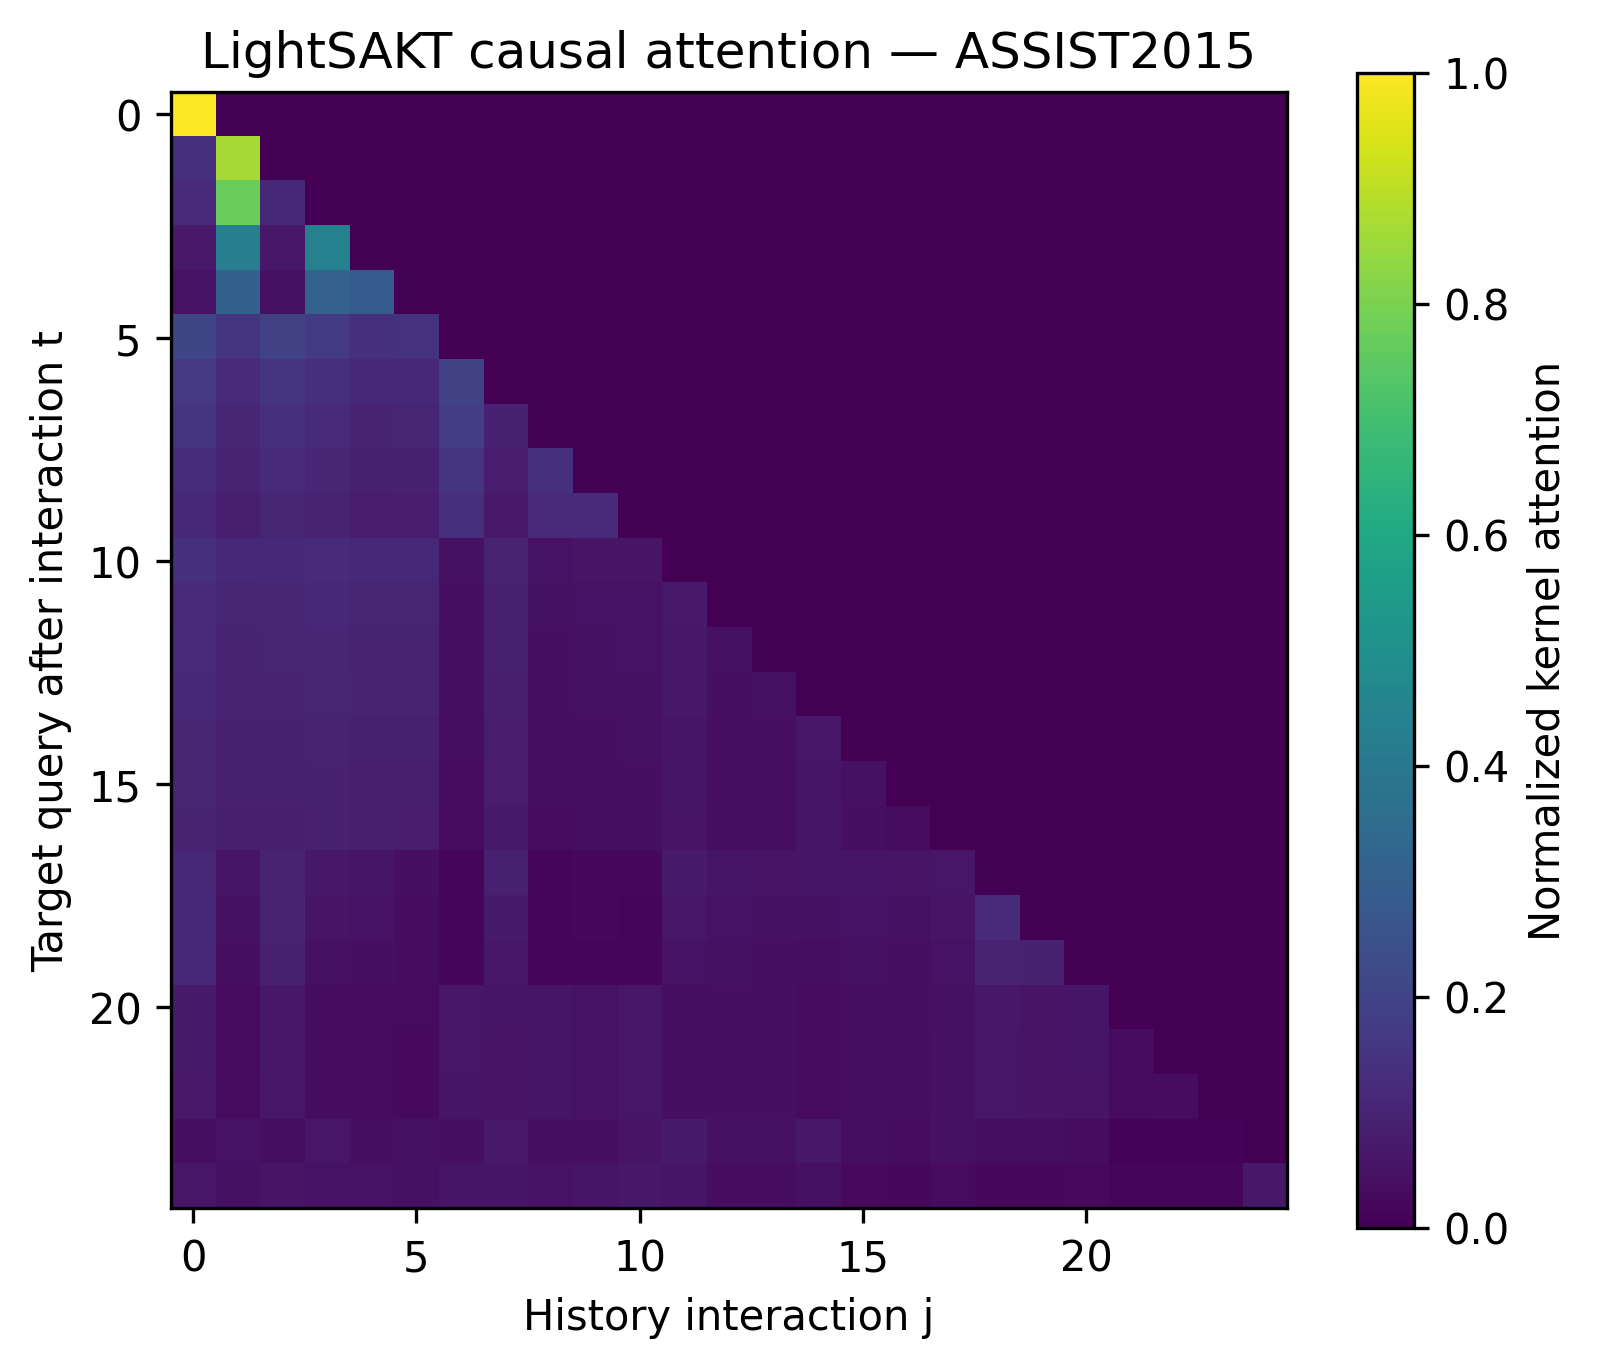

The file beside this chart, header and first rows:
target_query_index, 0, 1, 2, 3, 4, 5, 6, 7, 8, 9, 10, 11, 12, 13, 14, 15, 16, 17, 18, 19, 20, 21, 22
0, 1.0, 0.0, 0.0, 0.0, 0.0, 0.0, 0.0, 0.0, 0.0, 0.0, 0.0, 0.0, 0.0, 0.0, 0.0, 0.0, 0.0, 0.0, 0.0, 0.0, 0.0, 0.0, 0.0
1, 0.135, 0.865, 0.0, 0.0, 0.0, 0.0, 0.0, 0.0, 0.0, 0.0, 0.0, 0.0, 0.0, 0.0, 0.0, 0.0, 0.0, 0.0, 0.0, 0.0, 0.0, 0.0, 0.0
2, 0.1187, 0.7708, 0.1105, 0.0, 0.0, 0.0, 0.0, 0.0, 0.0, 0.0, 0.0, 0.0, 0.0, 0.0, 0.0, 0.0, 0.0, 0.0, 0.0, 0.0, 0.0, 0.0, 0.0
3, 0.0668, 0.4295, 0.06335, 0.4404, 0.0, 0.0, 0.0, 0.0, 0.0, 0.0, 0.0, 0.0, 0.0, 0.0, 0.0, 0.0, 0.0, 0.0, 0.0, 0.0, 0.0, 0.0, 0.0
4, 0.0481, 0.3067, 0.04633, 0.3143, 0.2845, 0.0, 0.0, 0.0, 0.0, 0.0, 0.0, 0.0, 0.0, 0.0, 0.0, 0.0, 0.0, 0.0, 0.0, 0.0, 0.0, 0.0, 0.0
5, 0.208, 0.1487, 0.1923, 0.1707, 0.1357, 0.1445, 0.0, 0.0, 0.0, 0.0, 0.0, 0.0, 0.0, 0.0, 0.0, 0.0, 0.0, 0.0, 0.0, 0.0, 0.0, 0.0, 0.0
6, 0.1652, 0.12, 0.1526, 0.1371, 0.1101, 0.1164, 0.1985, 0.0, 0.0, 0.0, 0.0, 0.0, 0.0, 0.0, 0.0, 0.0, 0.0, 0.0, 0.0, 0.0, 0.0, 0.0, 0.0
7, 0.1508, 0.1086, 0.1393, 0.1244, 0.09932, 0.1055, 0.1811, 0.09105, 0.0, 0.0, 0.0, 0.0, 0.0, 0.0, 0.0, 0.0, 0.0, 0.0, 0.0, 0.0, 0.0, 0.0, 0.0
8, 0.1285, 0.0941, 0.1186, 0.1073, 0.08647, 0.09123, 0.1546, 0.07895, 0.1402, 0.0, 0.0, 0.0, 0.0, 0.0, 0.0, 0.0, 0.0, 0.0, 0.0, 0.0, 0.0, 0.0, 0.0
9, 0.1121, 0.08293, 0.1034, 0.09431, 0.07644, 0.08031, 0.1349, 0.06961, 0.122, 0.124, 0.0, 0.0, 0.0, 0.0, 0.0, 0.0, 0.0, 0.0, 0.0, 0.0, 0.0, 0.0, 0.0
10, 0.1333, 0.1123, 0.1149, 0.1205, 0.1113, 0.1102, 0.04497, 0.09991, 0.04716, 0.051, 0.0545, 0.0, 0.0, 0.0, 0.0, 0.0, 0.0, 0.0, 0.0, 0.0, 0.0, 0.0, 0.0
11, 0.1243, 0.1048, 0.107, 0.1127, 0.104, 0.1029, 0.04166, 0.09241, 0.04375, 0.04734, 0.05059, 0.06867, 0.0, 0.0, 0.0, 0.0, 0.0, 0.0, 0.0, 0.0, 0.0, 0.0, 0.0
12, 0.1188, 0.1002, 0.1023, 0.1077, 0.09939, 0.09841, 0.03985, 0.0884, 0.04184, 0.04528, 0.04838, 0.06571, 0.04371, 0.0, 0.0, 0.0, 0.0, 0.0, 0.0, 0.0, 0.0, 0.0, 0.0
13, 0.1138, 0.09592, 0.09791, 0.1032, 0.09521, 0.09425, 0.03808, 0.08445, 0.04, 0.0433, 0.04626, 0.06268, 0.04184, 0.04311, 0.0, 0.0, 0.0, 0.0, 0.0, 0.0, 0.0, 0.0, 0.0
14, 0.1071, 0.09029, 0.09201, 0.09735, 0.08976, 0.08883, 0.03562, 0.07888, 0.03747, 0.04058, 0.04336, 0.05825, 0.03933, 0.0403, 0.06084, 0.0, 0.0, 0.0, 0.0, 0.0, 0.0, 0.0, 0.0
15, 0.1023, 0.08626, 0.08795, 0.09294, 0.08571, 0.08483, 0.0341, 0.07554, 0.03585, 0.03882, 0.04148, 0.05588, 0.03759, 0.03859, 0.05838, 0.04377, 0.0, 0.0, 0.0, 0.0, 0.0, 0.0, 0.0
16, 0.09892, 0.08339, 0.08502, 0.08985, 0.08286, 0.08201, 0.03296, 0.07302, 0.03466, 0.03752, 0.0401, 0.054, 0.03634, 0.0373, 0.05642, 0.04232, 0.03333, 0.0, 0.0, 0.0, 0.0, 0.0, 0.0
17, 0.1148, 0.05505, 0.09616, 0.06252, 0.0585, 0.03992, 0.01674, 0.08625, 0.01777, 0.02279, 0.02101, 0.07346, 0.05717, 0.05409, 0.05692, 0.0555, 0.05135, 0.05998, 0.0, 0.0, 0.0, 0.0, 0.0
18, 0.113, 0.04652, 0.09455, 0.05265, 0.04849, 0.03499, 0.0148, 0.07274, 0.01672, 0.01987, 0.01926, 0.05912, 0.05009, 0.04625, 0.04544, 0.04849, 0.04537, 0.05224, 0.1194, 0.0, 0.0, 0.0, 0.0
19, 0.1117, 0.0414, 0.09345, 0.04673, 0.04249, 0.03202, 0.01363, 0.06462, 0.01607, 0.01811, 0.0182, 0.05054, 0.04582, 0.04153, 0.03856, 0.04426, 0.04175, 0.04758, 0.09831, 0.09322, 0.0, 0.0, 0.0
20, 0.07359, 0.03042, 0.06514, 0.03419, 0.02938, 0.02739, 0.06225, 0.05486, 0.05852, 0.04993, 0.06242, 0.03735, 0.0428, 0.04184, 0.03034, 0.03793, 0.03945, 0.04665, 0.06423, 0.05398, 0.05733, 0.0, 0.0
21, 0.07084, 0.02956, 0.06277, 0.03318, 0.02859, 0.02654, 0.06042, 0.05341, 0.05686, 0.04854, 0.06058, 0.0363, 0.04152, 0.04064, 0.02952, 0.0368, 0.03823, 0.04521, 0.06243, 0.05248, 0.05571, 0.02986, 0.0
22, 0.06794, 0.02867, 0.06028, 0.03213, 0.02778, 0.02567, 0.05851, 0.05191, 0.05515, 0.04711, 0.05868, 0.03522, 0.04018, 0.03939, 0.02868, 0.03563, 0.03696, 0.04371, 0.06056, 0.05092, 0.05403, 0.02877, 0.03212
23, 0.04045, 0.0482, 0.03812, 0.06158, 0.04082, 0.04558, 0.04076, 0.07009, 0.04133, 0.04023, 0.05187, 0.07384, 0.04485, 0.04544, 0.06609, 0.03739, 0.03187, 0.04636, 0.0378, 0.03597, 0.03193, 0.008619, 0.009321
24, 0.06024, 0.0465, 0.05132, 0.04975, 0.04864, 0.04529, 0.05743, 0.05708, 0.04924, 0.05475, 0.06567, 0.05665, 0.0318, 0.03473, 0.04519, 0.02372, 0.02269, 0.03013, 0.02341, 0.02025, 0.02364, 0.01212, 0.01271
25, 0.05535, 0.04212, 0.04728, 0.04508, 0.04397, 0.04107, 0.05222, 0.05193, 0.045, 0.04995, 0.05982, 0.05131, 0.02897, 0.03144, 0.04093, 0.02152, 0.02062, 0.02741, 0.02163, 0.01873, 0.02176, 0.01112, 0.01164
26, 0.05087, 0.03811, 0.04358, 0.04081, 0.0397, 0.03722, 0.04746, 0.04722, 0.04111, 0.04556, 0.05447, 0.04642, 0.02638, 0.02842, 0.03702, 0.0195, 0.01872, 0.02491, 0.02, 0.01734, 0.02004, 0.01021, 0.01065
27, 0.07682, 0.06995, 0.04931, 0.07712, 0.07178, 0.06245, 0.02218, 0.05758, 0.02065, 0.02436, 0.02548, 0.06728, 0.0139, 0.0102, 0.07094, 0.01323, 0.008979, 0.01376, 0.03787, 0.03022, 0.03812, 0.01571, 0.0201
28, 0.07012, 0.06397, 0.04521, 0.07049, 0.0655, 0.05713, 0.02052, 0.0526, 0.01918, 0.02252, 0.02365, 0.06129, 0.01281, 0.009435, 0.06459, 0.01222, 0.008298, 0.01273, 0.03463, 0.0277, 0.03483, 0.01453, 0.01852
29, 0.06484, 0.05928, 0.04202, 0.06527, 0.06054, 0.05297, 0.01927, 0.04868, 0.01809, 0.02113, 0.0223, 0.05654, 0.01198, 0.008858, 0.05954, 0.01145, 0.007783, 0.01195, 0.03209, 0.02575, 0.03224, 0.01364, 0.01732
30, 0.0596, 0.05459, 0.0388, 0.06008, 0.05563, 0.0488, 0.01795, 0.04478, 0.01691, 0.01966, 0.02083, 0.05186, 0.01112, 0.008249, 0.05459, 0.01065, 0.007241, 0.01113, 0.02956, 0.02377, 0.02966, 0.0127, 0.01607
31, 0.05476, 0.05019, 0.03571, 0.05522, 0.0511, 0.04487, 0.01658, 0.04116, 0.01564, 0.01815, 0.01926, 0.04761, 0.01025, 0.007617, 0.05011, 0.009829, 0.006684, 0.01028, 0.02718, 0.02188, 0.02726, 0.01173, 0.01482
32, 0.05076, 0.04655, 0.03314, 0.05121, 0.04736, 0.04162, 0.01542, 0.03816, 0.01455, 0.01688, 0.01792, 0.04411, 0.009527, 0.007082, 0.04642, 0.009135, 0.006213, 0.009561, 0.0252, 0.0203, 0.02528, 0.0109, 0.01377
33, 0.101, 0.01457, 0.07729, 0.01586, 0.006539, 0.01014, 0.02644, 0.06495, 0.03254, 0.02654, 0.03204, 0.04311, 0.02434, 0.01545, 0.04673, 0.01971, 0.02005, 0.01833, 0.008668, 0.00352, 0.004871, 0.004022, 0.004257
34, 0.09961, 0.01411, 0.07597, 0.01538, 0.006367, 0.009817, 0.02566, 0.06386, 0.03152, 0.02573, 0.03106, 0.04232, 0.02389, 0.01516, 0.04593, 0.01935, 0.01967, 0.01793, 0.008459, 0.003455, 0.004782, 0.003944, 0.004213
35, 0.09857, 0.01377, 0.07497, 0.01503, 0.00624, 0.009578, 0.02507, 0.06303, 0.03076, 0.02513, 0.03033, 0.04172, 0.02356, 0.01493, 0.04532, 0.01907, 0.01939, 0.01764, 0.008303, 0.003406, 0.004715, 0.003885, 0.004178
36, 0.09737, 0.01337, 0.07381, 0.01461, 0.006092, 0.009302, 0.0244, 0.06207, 0.02988, 0.02444, 0.02948, 0.04102, 0.02317, 0.01468, 0.04461, 0.01875, 0.01906, 0.0173, 0.008122, 0.00335, 0.004637, 0.003817, 0.004139
37, 0.09615, 0.01298, 0.07265, 0.01421, 0.005946, 0.009031, 0.02374, 0.06111, 0.02902, 0.02376, 0.02866, 0.04033, 0.02278, 0.01442, 0.04391, 0.01844, 0.01873, 0.01696, 0.007944, 0.003293, 0.004559, 0.00375, 0.004098
38, 0.08796, 0.01058, 0.06509, 0.01172, 0.005038, 0.007368, 0.01967, 0.05485, 0.02374, 0.01958, 0.02356, 0.03587, 0.02028, 0.01277, 0.03931, 0.01639, 0.01661, 0.01481, 0.006822, 0.002929, 0.004056, 0.003316, 0.003811
39, 0.08224, 0.009062, 0.05999, 0.01014, 0.004453, 0.006317, 0.01708, 0.05061, 0.0204, 0.01693, 0.02032, 0.03288, 0.0186, 0.01167, 0.03621, 0.01501, 0.01519, 0.0134, 0.006094, 0.002685, 0.003719, 0.003027, 0.003603
40, 0.01989, 0.02506, 0.01873, 0.03168, 0.02111, 0.02372, 0.02153, 0.0351, 0.02171, 0.02119, 0.02736, 0.03772, 0.02331, 0.02394, 0.03378, 0.01957, 0.01665, 0.02417, 0.01937, 0.01836, 0.01626, 0.004263, 0.004588
41, 0.01845, 0.02248, 0.01737, 0.0286, 0.019, 0.02127, 0.01914, 0.0322, 0.01936, 0.01887, 0.02434, 0.03419, 0.02092, 0.02131, 0.03061, 0.01749, 0.0149, 0.02165, 0.01753, 0.01665, 0.01477, 0.003939, 0.004252
42, 0.03904, 0.02634, 0.0371, 0.02892, 0.02487, 0.02544, 0.02586, 0.02837, 0.0248, 0.02347, 0.02626, 0.02906, 0.01765, 0.01616, 0.0284, 0.01528, 0.01462, 0.01868, 0.02155, 0.01831, 0.02039, 0.006815, 0.007978
43, 0.03803, 0.02571, 0.03608, 0.02829, 0.02428, 0.02485, 0.0253, 0.02761, 0.02426, 0.02299, 0.02575, 0.02816, 0.0173, 0.01579, 0.02747, 0.01496, 0.01431, 0.01834, 0.02114, 0.01798, 0.02001, 0.006661, 0.007792
44, 0.03693, 0.02503, 0.03498, 0.02759, 0.02364, 0.02421, 0.02469, 0.0268, 0.02367, 0.02246, 0.02519, 0.0272, 0.01691, 0.01539, 0.02648, 0.01461, 0.01397, 0.01796, 0.02068, 0.01762, 0.01958, 0.006492, 0.007589
45, 0.04975, 0.02297, 0.04373, 0.02698, 0.02205, 0.02241, 0.03339, 0.03171, 0.03115, 0.03427, 0.03688, 0.02251, 0.01093, 0.01034, 0.01933, 0.009578, 0.00835, 0.01038, 0.004397, 0.003695, 0.003894, 0.006679, 0.007409
46, 0.04883, 0.02261, 0.04298, 0.02657, 0.02168, 0.02207, 0.03294, 0.0311, 0.0308, 0.03383, 0.0364, 0.02208, 0.01074, 0.01014, 0.01897, 0.009401, 0.0082, 0.01019, 0.004327, 0.003639, 0.003829, 0.006533, 0.007241
47, 0.04674, 0.02151, 0.04103, 0.02527, 0.02068, 0.02097, 0.03119, 0.02981, 0.02904, 0.032, 0.03443, 0.02117, 0.01025, 0.009715, 0.01816, 0.008998, 0.00784, 0.009746, 0.004119, 0.00346, 0.003651, 0.006298, 0.006994
48, 0.04511, 0.02064, 0.0395, 0.02424, 0.01989, 0.0201, 0.02979, 0.0288, 0.02763, 0.03054, 0.03286, 0.02046, 0.009878, 0.009384, 0.01754, 0.008685, 0.00756, 0.009396, 0.003955, 0.003318, 0.003511, 0.006121, 0.006808
49, 0.01271, 0.02197, 0.0138, 0.02454, 0.01944, 0.01951, 0.01348, 0.03467, 0.01047, 0.01349, 0.01421, 0.04275, 0.0229, 0.01913, 0.03682, 0.01861, 0.01583, 0.02264, 0.02086, 0.01819, 0.01922, 0.004071, 0.004764
50, 0.01252, 0.02166, 0.0136, 0.02419, 0.01917, 0.01923, 0.01329, 0.0342, 0.01032, 0.01331, 0.01401, 0.04217, 0.02259, 0.01887, 0.03633, 0.01836, 0.01562, 0.02234, 0.02059, 0.01795, 0.01897, 0.004016, 0.004701
51, 0.01236, 0.02139, 0.01342, 0.02389, 0.01893, 0.01898, 0.01314, 0.0338, 0.0102, 0.01315, 0.01384, 0.04168, 0.02233, 0.01865, 0.03591, 0.01815, 0.01544, 0.02207, 0.02036, 0.01775, 0.01876, 0.003968, 0.004646
52, 0.01209, 0.02066, 0.01324, 0.02312, 0.01823, 0.01849, 0.0125, 0.03209, 0.009802, 0.01259, 0.01327, 0.03956, 0.02116, 0.01772, 0.03404, 0.01725, 0.01466, 0.02103, 0.01903, 0.01665, 0.01756, 0.003778, 0.0044
53, 0.01187, 0.02008, 0.01309, 0.0225, 0.01767, 0.01809, 0.01197, 0.03069, 0.009479, 0.01214, 0.0128, 0.03781, 0.0202, 0.01695, 0.0325, 0.01651, 0.01403, 0.02017, 0.01794, 0.01575, 0.01657, 0.003622, 0.004199
54, 0.02164, 0.03385, 0.02039, 0.03528, 0.03254, 0.03006, 0.02028, 0.02073, 0.02243, 0.02508, 0.02347, 0.02964, 0.008685, 0.011, 0.02671, 0.01064, 0.007817, 0.009314, 0.006156, 0.004271, 0.005318, 0.005714, 0.005645
55, 0.02053, 0.03226, 0.01938, 0.03362, 0.03097, 0.02869, 0.01935, 0.01983, 0.02138, 0.02392, 0.0224, 0.02828, 0.008248, 0.01043, 0.0255, 0.01009, 0.007422, 0.008838, 0.005863, 0.004065, 0.005067, 0.005457, 0.005385
56, 0.01938, 0.03068, 0.01834, 0.03196, 0.0294, 0.02734, 0.01844, 0.01896, 0.02034, 0.02278, 0.02134, 0.02694, 0.007798, 0.009847, 0.02432, 0.009527, 0.007013, 0.008344, 0.005569, 0.003858, 0.004816, 0.005207, 0.005128
57, 0.01849, 0.0294, 0.01752, 0.03063, 0.02814, 0.02624, 0.01769, 0.01823, 0.01949, 0.02185, 0.02047, 0.02584, 0.007449, 0.009396, 0.02335, 0.009091, 0.006697, 0.007963, 0.005333, 0.003693, 0.004614, 0.005, 0.004918
58, 0.01774, 0.02833, 0.01683, 0.0295, 0.02708, 0.02531, 0.01707, 0.01762, 0.01879, 0.02107, 0.01975, 0.02492, 0.00715, 0.00901, 0.02254, 0.008719, 0.006426, 0.007638, 0.005135, 0.003553, 0.004444, 0.004827, 0.004742
59, 0.01699, 0.02725, 0.01615, 0.02837, 0.02602, 0.02437, 0.01643, 0.017, 0.01807, 0.02028, 0.01901, 0.02399, 0.006857, 0.008631, 0.02171, 0.008353, 0.00616, 0.007318, 0.004936, 0.003414, 0.004273, 0.004651, 0.004564
... 40 more rows
